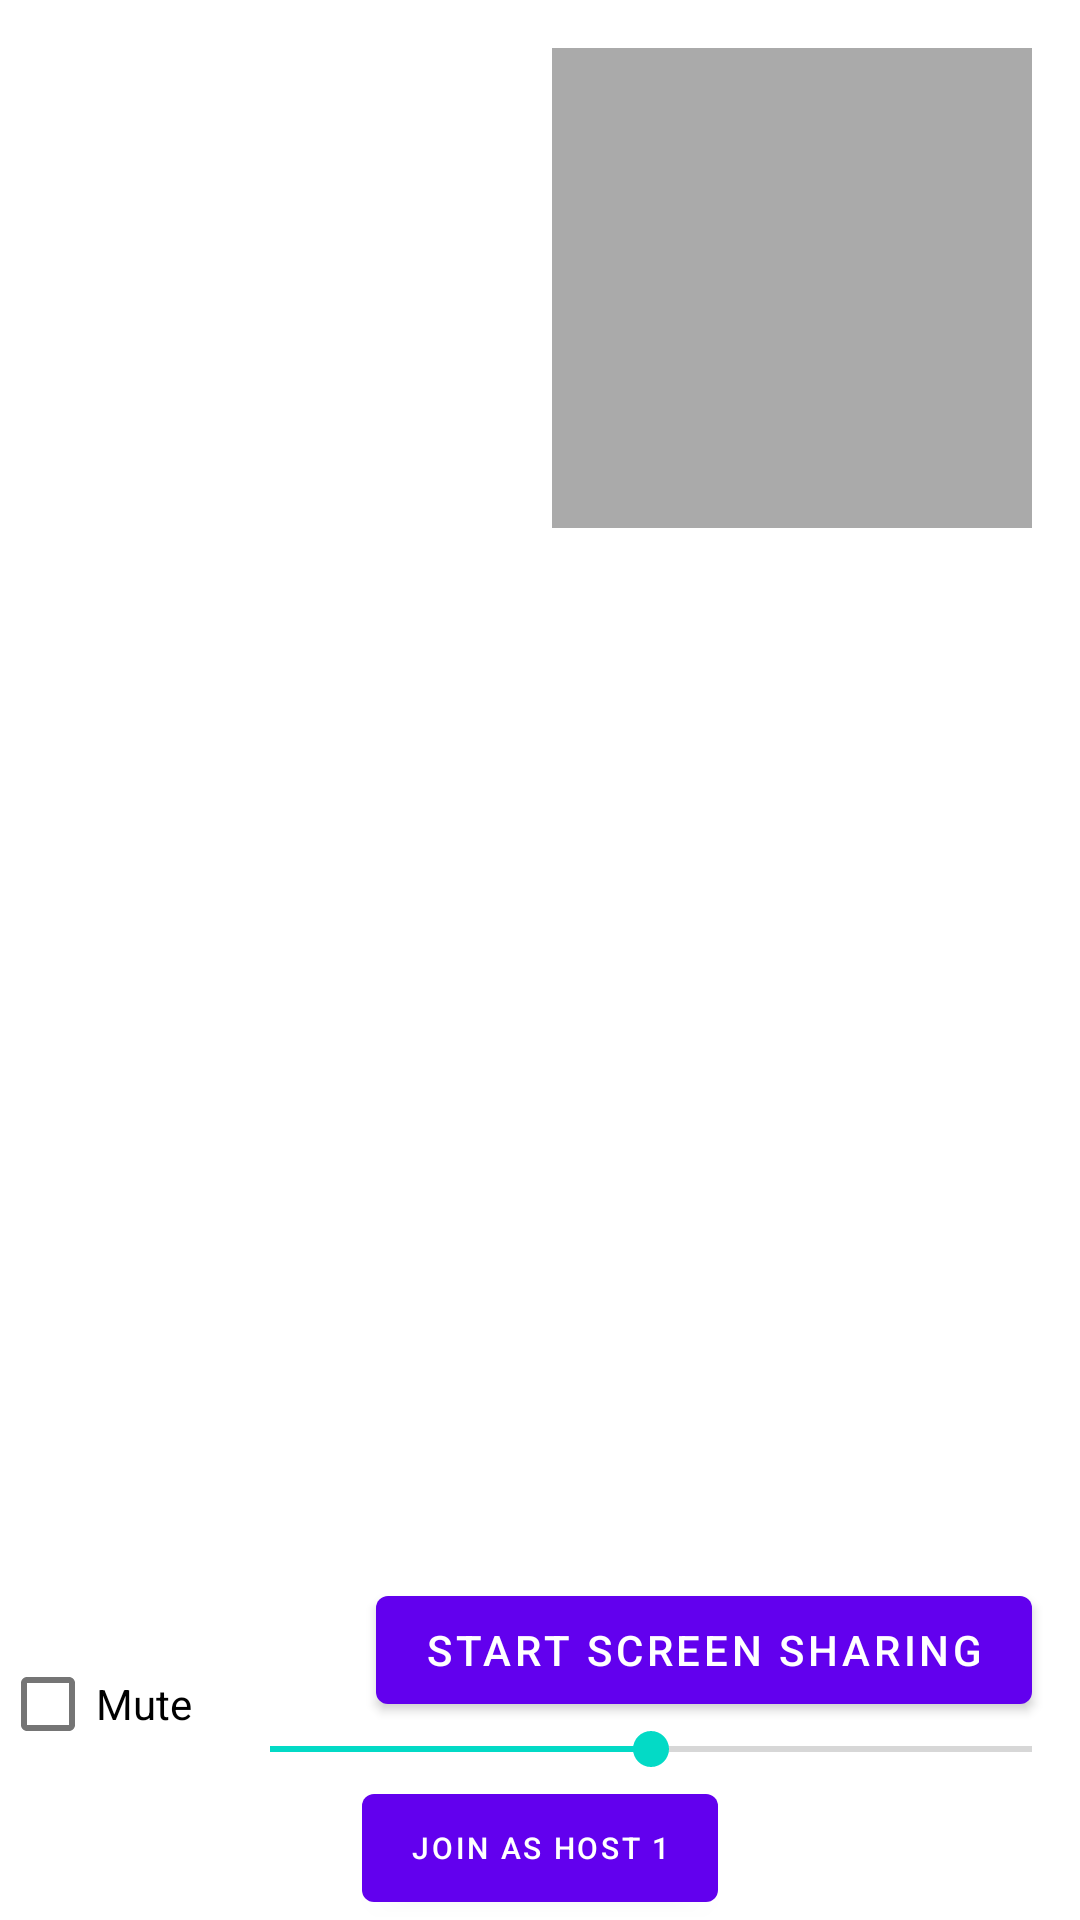

The Android layout XML behind this screen, and the referenced resources:
<!-- AndroidManifest.xml: fallback theme Theme.MaterialComponents.DayNight.NoActionBar -->
<!-- res/layout/agora_main_relay.xml -->
<?xml version="1.0" encoding="UTF-8"?>
<RelativeLayout xmlns:android="http://schemas.android.com/apk/res/android"
    xmlns:tools="http://schemas.android.com/tools"
    android:id="@+id/activity_main"
    android:layout_width="match_parent"
    android:layout_height="match_parent"
    tools:context=".MainActivity">

    <FrameLayout
        android:id="@+id/local_video_view_container"
        android:layout_width="match_parent"
        android:layout_height="match_parent"
        android:layout_above="@+id/channel1"
        android:background="@android:color/white" />

    <FrameLayout
        android:id="@+id/remote_video_view_container"
        android:layout_width="160dp"
        android:layout_height="160dp"
        android:layout_alignParentTop="true"
        android:layout_alignParentEnd="true"
        android:layout_alignParentRight="true"
        android:layout_marginTop="16dp"
        android:layout_marginEnd="16dp"
        android:layout_marginRight="16dp"
        android:background="@android:color/darker_gray" />

    <EditText
        android:id="@+id/channel1"
        android:layout_width="match_parent"
        android:layout_height="wrap_content"
        android:layout_above="@+id/channel2"
        android:visibility="gone"
        android:layout_centerHorizontal="true"
        android:text="ganesh"/>

    <EditText
        android:id="@+id/channel2"
        android:layout_width="match_parent"
        android:layout_height="wrap_content"
        android:layout_above="@+id/joinChannel"
        android:layout_centerHorizontal="true"
        android:visibility="gone"
        android:text="hegde"/>

    <Button
        android:id="@+id/joinChannel"
        android:layout_width="wrap_content"
        android:layout_height="wrap_content"
        android:textSize="10dp"
        android:text="Join as host 1"
        android:visibility="visible"
        android:layout_alignParentBottom="true"
        android:layout_centerHorizontal="true"/>

    <Button
        android:id="@+id/role"
        android:layout_width="wrap_content"
        android:layout_height="wrap_content"
        android:text="Role change"
        android:visibility="gone"
        android:textSize="10dp"
        android:layout_alignParentBottom="true"
        android:layout_toRightOf="@+id/joinChannel"/>

    <Button
        android:id="@+id/joinAnotherChannel"
        android:layout_width="wrap_content"
        android:layout_height="wrap_content"
        android:text="Join audience 2"
        android:textSize="10dp"
        android:visibility="gone"
        android:layout_alignParentBottom="true"
        android:layout_toLeftOf="@+id/joinChannel"/>

    <Button
        android:id="@+id/relay"
        android:layout_width="wrap_content"
        android:layout_height="wrap_content"
        android:text="relay"
        android:visibility="gone"
        android:textSize="10dp"
        android:layout_alignParentBottom="true"
        android:layout_toLeftOf="@+id/joinAnotherChannel"/>

    <CheckBox
        android:id="@+id/muteCheckBox"
        android:layout_width="wrap_content"
        android:layout_height="wrap_content"
        android:layout_above="@id/channel1"
        android:checked="false"
        android:text="Mute" />

    <SeekBar
        android:id="@+id/volumeSeekBar"
        android:layout_width="match_parent"
        android:layout_height="wrap_content"
        android:layout_toRightOf="@id/muteCheckBox"
        android:layout_marginStart="10dp"
        android:layout_alignBottom="@id/muteCheckBox"
        android:max="100"
        android:min="0"
        android:progress="50" />

    <Button
        android:id="@+id/ShareScreenButton"
        android:layout_width="wrap_content"
        android:layout_height="wrap_content"
        android:layout_above="@id/volumeSeekBar"
        android:layout_alignEnd="@id/remote_video_view_container"
        android:text="Start Screen Sharing" />




</RelativeLayout>
<!-- resources referenced by this layout -->
<resources>

</resources>
